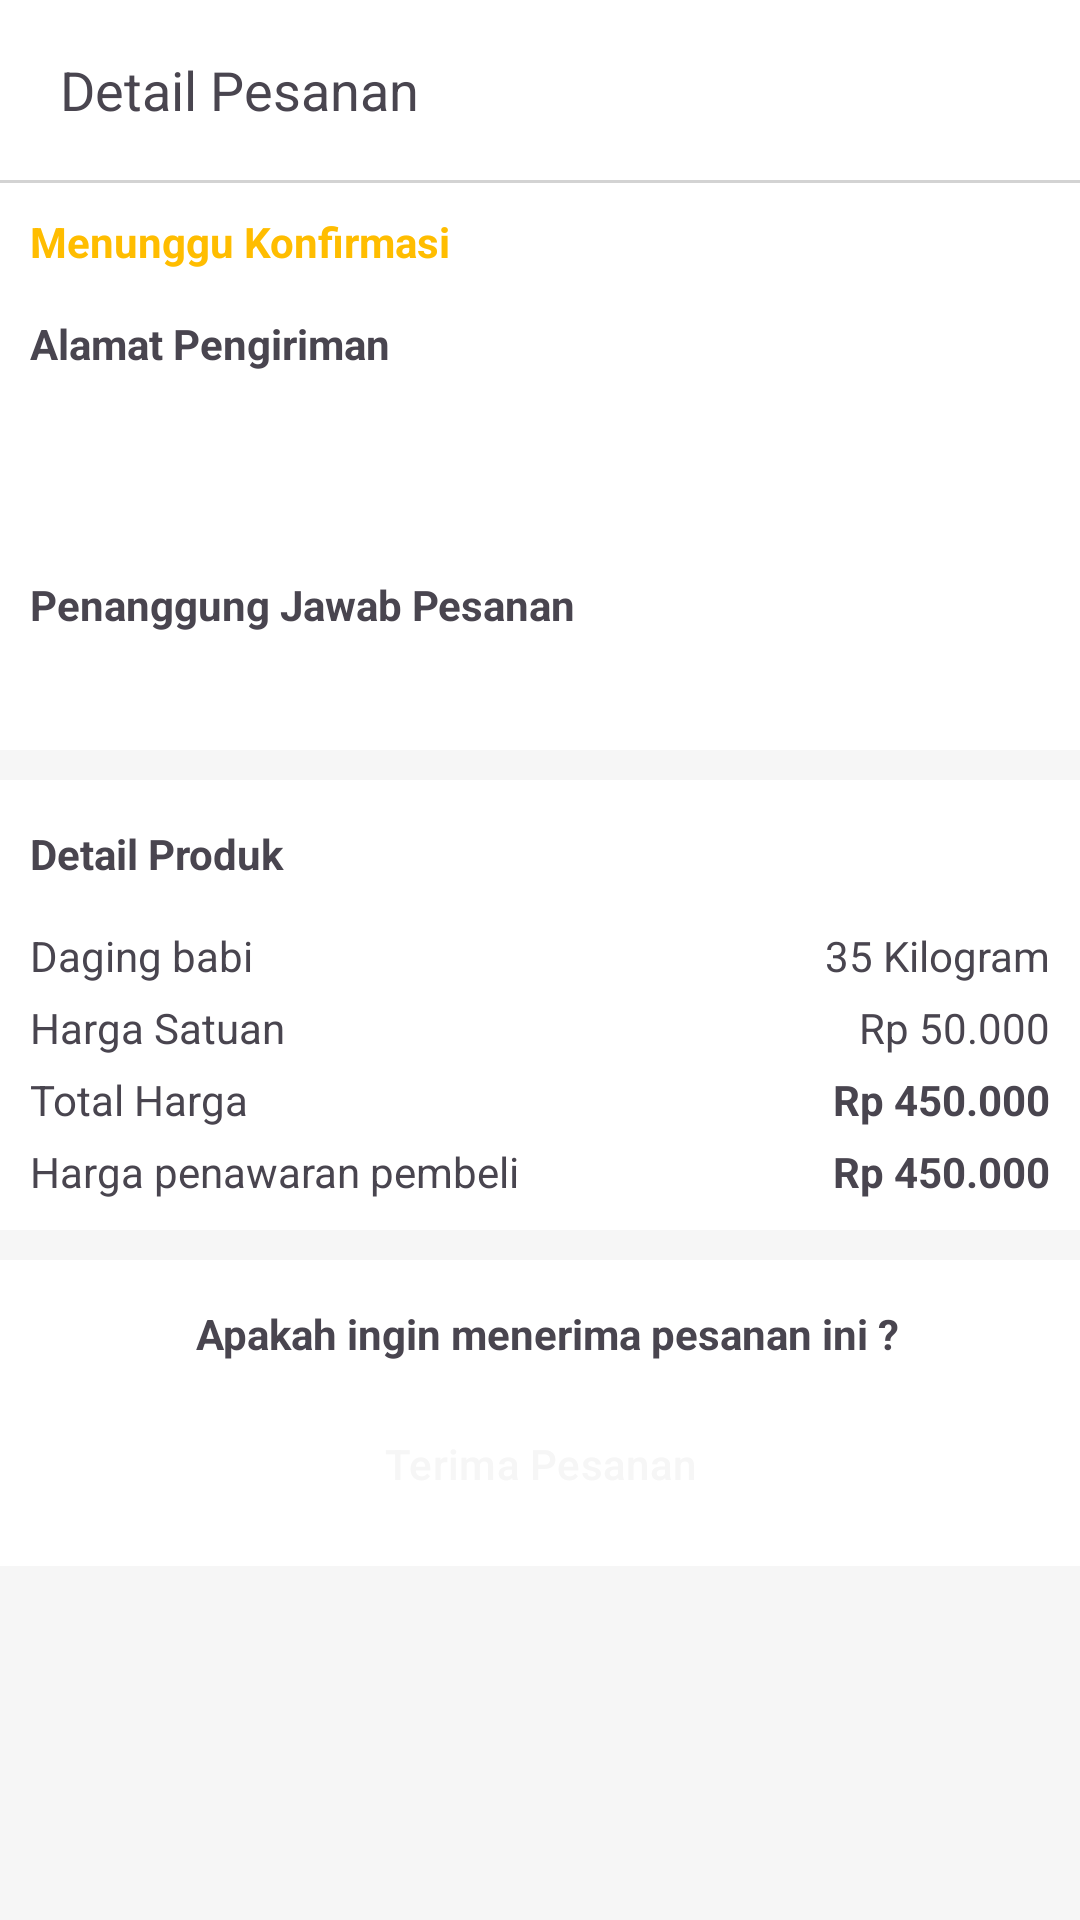

The Android layout XML behind this screen, and the referenced resources:
<!-- AndroidManifest.xml: application theme Theme.BAT -->
<!-- res/layout/activity_detail_pesanan.xml -->
<?xml version="1.0" encoding="utf-8"?>
<androidx.constraintlayout.widget.ConstraintLayout xmlns:android="http://schemas.android.com/apk/res/android"
    xmlns:app="http://schemas.android.com/apk/res-auto"
    xmlns:tools="http://schemas.android.com/tools"
    android:layout_width="match_parent"
    android:layout_height="match_parent"
    android:background="@color/primaryBackground"
    tools:context=".DetailPesananActivity">
    <LinearLayout
        android:id="@+id/topbar"
        android:layout_width="match_parent"
        android:layout_height="60dp"
        android:background="@color/white"
        android:orientation="horizontal"
        app:layout_constraintTop_toTopOf="parent">

        <ImageView
            android:id="@+id/btnKembali"
            android:layout_width="wrap_content"
            android:layout_height="match_parent"
            android:paddingHorizontal="10dp"
            android:src="@drawable/icon_kembali" />

        <TextView
            android:id="@+id/tvKategori"
            android:layout_width="wrap_content"
            android:layout_height="match_parent"
            android:gravity="center"
            android:text="Detail Pesanan"
            android:textSize="18sp" />
    </LinearLayout>
    <LinearLayout
        android:id="@+id/topbarLine"
        android:layout_width="match_parent"
        android:layout_height="1dp"
        android:background="#D3D3D3"
        app:layout_constraintTop_toBottomOf="@+id/topbar"
        android:orientation="horizontal" />


    <ScrollView
        android:id="@+id/scrollView2"
        android:layout_width="match_parent"
        android:layout_height="0dp"
        app:layout_constraintTop_toBottomOf="@+id/topbarLine"
        app:layout_constraintBottom_toBottomOf="parent">
        <LinearLayout
            android:layout_width="match_parent"
            android:layout_height="wrap_content"
            android:orientation="vertical">

            <LinearLayout
                android:layout_width="match_parent"
                android:layout_height="wrap_content"
                android:background="@color/white"
                android:orientation="vertical"
                android:paddingHorizontal="5dp"
                android:paddingBottom="10dp">
                <TextView
                    android:id="@+id/tvStatus"
                    android:layout_width="wrap_content"
                    android:layout_height="wrap_content"
                    android:layout_marginStart="5dp"
                    android:layout_marginTop="10dp"
                    android:text="Menunggu Konfirmasi"
                    android:textColor="@color/colorPrimary"
                    android:textStyle="bold" />
                <TextView
                    android:layout_width="wrap_content"
                    android:layout_height="wrap_content"
                    android:layout_marginStart="5dp"
                    android:layout_marginTop="15dp"
                    android:text="Alamat Pengiriman"
                    android:textStyle="bold" />

                <TextView
                    android:id="@+id/tvJenisAlamatPengiriman"
                    android:layout_width="wrap_content"
                    android:layout_height="wrap_content"
                    android:layout_marginStart="5dp"
                    android:textColor="@color/grey"
                    android:layout_marginTop="10dp" />

                <TextView
                    android:id="@+id/tvAlamatPengiriman"
                    android:layout_width="wrap_content"
                    android:layout_height="wrap_content"
                    android:layout_marginStart="5dp"
                    android:layout_marginBottom="5dp" />
                <TextView
                    android:layout_width="wrap_content"
                    android:layout_height="wrap_content"
                    android:layout_marginStart="5dp"
                    android:layout_marginTop="15dp"
                    android:text="Penanggung Jawab Pesanan"
                    android:textStyle="bold" />

                <TextView
                    android:id="@+id/tvPjPesanan"
                    android:layout_width="wrap_content"
                    android:layout_height="wrap_content"
                    android:layout_marginStart="5dp"
                    android:textColor="@color/grey"
                    android:layout_marginTop="10dp" />

            </LinearLayout>
            <LinearLayout
                android:layout_width="match_parent"
                android:layout_height="wrap_content"
                android:background="@color/white"
                android:orientation="vertical"
                android:layout_marginTop="10dp"
                android:paddingHorizontal="5dp"
                android:paddingBottom="10dp">
                <TextView
                    android:layout_width="wrap_content"
                    android:layout_height="wrap_content"
                    android:layout_marginStart="5dp"
                    android:layout_marginTop="15dp"
                    android:text="Detail Produk"
                    android:textStyle="bold" />
                <LinearLayout
                    android:layout_width="match_parent"
                    android:layout_height="wrap_content"
                    android:orientation="horizontal"
                    android:layout_marginHorizontal="5dp"
                    android:layout_marginTop="15dp"
                    >
                    <TextView
                        android:id="@+id/tvJenisProduk"
                        android:layout_width="wrap_content"
                        android:layout_height="wrap_content"
                        android:text="Daging babi" />
                    <TextView
                        android:id="@+id/tvBanyaknyaProduk"
                        android:layout_width="wrap_content"
                        android:layout_height="wrap_content"
                        android:layout_weight="1"
                        android:gravity="end"
                        android:text="35 Kilogram" />
                </LinearLayout>
                <LinearLayout
                    android:layout_width="match_parent"
                    android:layout_height="wrap_content"
                    android:orientation="horizontal"
                    android:layout_marginHorizontal="5dp"
                    android:layout_marginTop="5dp"
                    >
                    <TextView
                        android:layout_width="wrap_content"
                        android:layout_height="wrap_content"
                        android:text="Harga Satuan" />
                    <TextView
                        android:id="@+id/tvHargaSatuan"
                        android:layout_width="wrap_content"
                        android:layout_height="wrap_content"
                        android:layout_weight="1"
                        android:gravity="end"
                        android:text="Rp 50.000" />
                </LinearLayout>

                <LinearLayout
                    android:layout_width="match_parent"
                    android:layout_height="wrap_content"
                    android:orientation="horizontal"
                    android:layout_marginHorizontal="5dp"
                    android:layout_marginTop="5dp"
                    >
                    <TextView
                        android:layout_width="wrap_content"
                        android:layout_height="wrap_content"
                        android:text="Total Harga" />
                    <TextView
                        android:id="@+id/tvTotalHarga"
                        android:layout_width="wrap_content"
                        android:layout_height="wrap_content"
                        android:layout_weight="1"
                        android:gravity="end"
                        android:textStyle="bold"
                        android:text="Rp 450.000" />
                </LinearLayout>
                <LinearLayout
                    android:id="@+id/containerHargaPenwaran"
                    android:layout_width="match_parent"
                    android:layout_height="wrap_content"
                    android:orientation="horizontal"
                    android:layout_marginHorizontal="5dp"
                    android:layout_marginTop="5dp"
                    >
                    <TextView
                        android:layout_width="wrap_content"
                        android:layout_height="wrap_content"
                        android:text="Harga penawaran pembeli" />
                    <TextView
                        android:id="@+id/tvHargaPenawaran"
                        android:layout_width="wrap_content"
                        android:layout_height="wrap_content"
                        android:layout_weight="1"
                        android:gravity="end"
                        android:textStyle="bold"
                        android:text="Rp 450.000" />
                </LinearLayout>


            </LinearLayout>
            <LinearLayout
                android:id="@+id/containerBtn"
                android:layout_width="match_parent"
                android:layout_height="wrap_content"
                android:background="@color/white"
                android:orientation="vertical"
                android:layout_marginTop="10dp"
                android:paddingBottom="10dp">
                <TextView
                    android:id="@+id/tvPesan"
                    android:layout_width="match_parent"
                    android:layout_height="wrap_content"
                    android:layout_marginStart="5dp"
                    android:layout_marginTop="15dp"
                    android:textAlignment="center"
                    android:text="Apakah ingin menerima pesanan ini ?"
                    android:textStyle="bold" />
                <Button
                    style="@style/Primary.Button"
                    android:id="@+id/btnKonfirmasi"
                    android:layout_width="match_parent"
                    android:layout_height="wrap_content"
                    android:layout_marginTop="10dp"
                    android:hint="Terima Pesanan"
                    android:textColorHint="@color/primaryBackground"
                    />
            </LinearLayout>

        </LinearLayout>





    </ScrollView>

    <ProgressBar
        android:id="@+id/loadingProgressBar"
        android:layout_width="wrap_content"
        android:layout_height="wrap_content"
        android:layout_gravity="center"
        android:layout_centerInParent="true"
        android:visibility="gone"
        app:layout_constraintBottom_toBottomOf="parent"
        app:layout_constraintEnd_toEndOf="parent"
        app:layout_constraintStart_toStartOf="parent"
        app:layout_constraintTop_toTopOf="parent"/>
</androidx.constraintlayout.widget.ConstraintLayout>
<!-- resources referenced by this layout -->
<resources>
  <color name="colorPrimary">#FFBD00</color>
  <color name="grey">#838383</color>
  <color name="primaryBackground">#F6F6F6</color>
  <color name="white">#FFFFFFFF</color>
  <style name="Primary.Button" parent="Widget.Material3.Button">
          <item name="backgroundTint">@color/colorPrimary</item>
          <item name="cornerRadius">0dp</item>
          <item name="android:insetTop">0dp</item>
          <item name="android:insetBottom">0dp</item>
      </style>
  <style name="Theme.BAT" parent="Base.Theme.BAT" />
  <style name="Base.Theme.BAT" parent="Theme.Material3.DayNight.NoActionBar">
          
           <item name="colorPrimary">#FFBD00</item>
          <item name="colorSecondaryContainer">#FFBD00</item>
      </style>
</resources>
